2-way image classification set "dataset" from GitHub (IMEJE-TEAM/Denemeimeje); label vocabulary: fire, no fire.

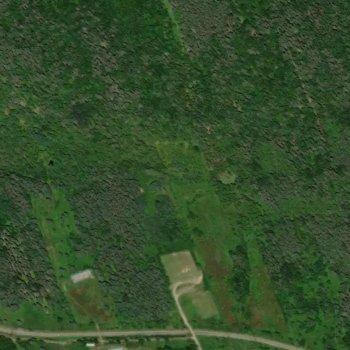
Label: no fire

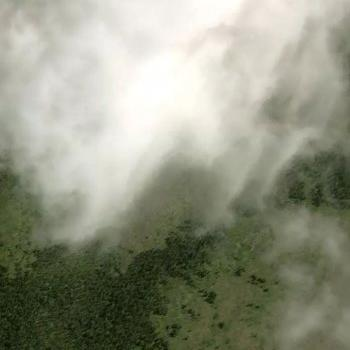
Label: fire

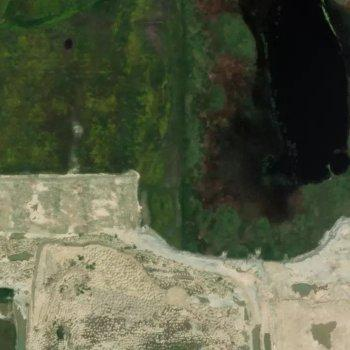
Label: fire

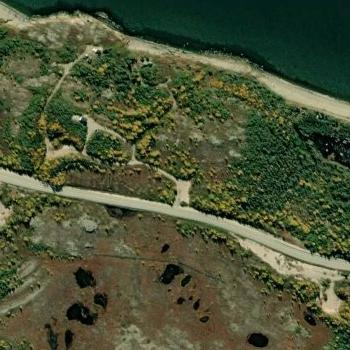
Label: no fire

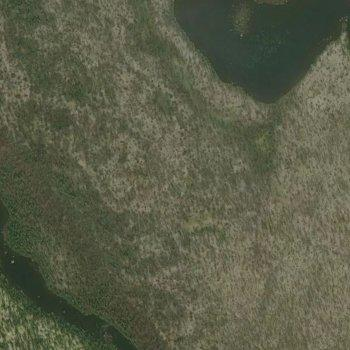
Label: no fire

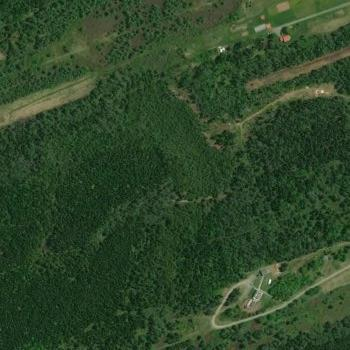
Label: no fire
